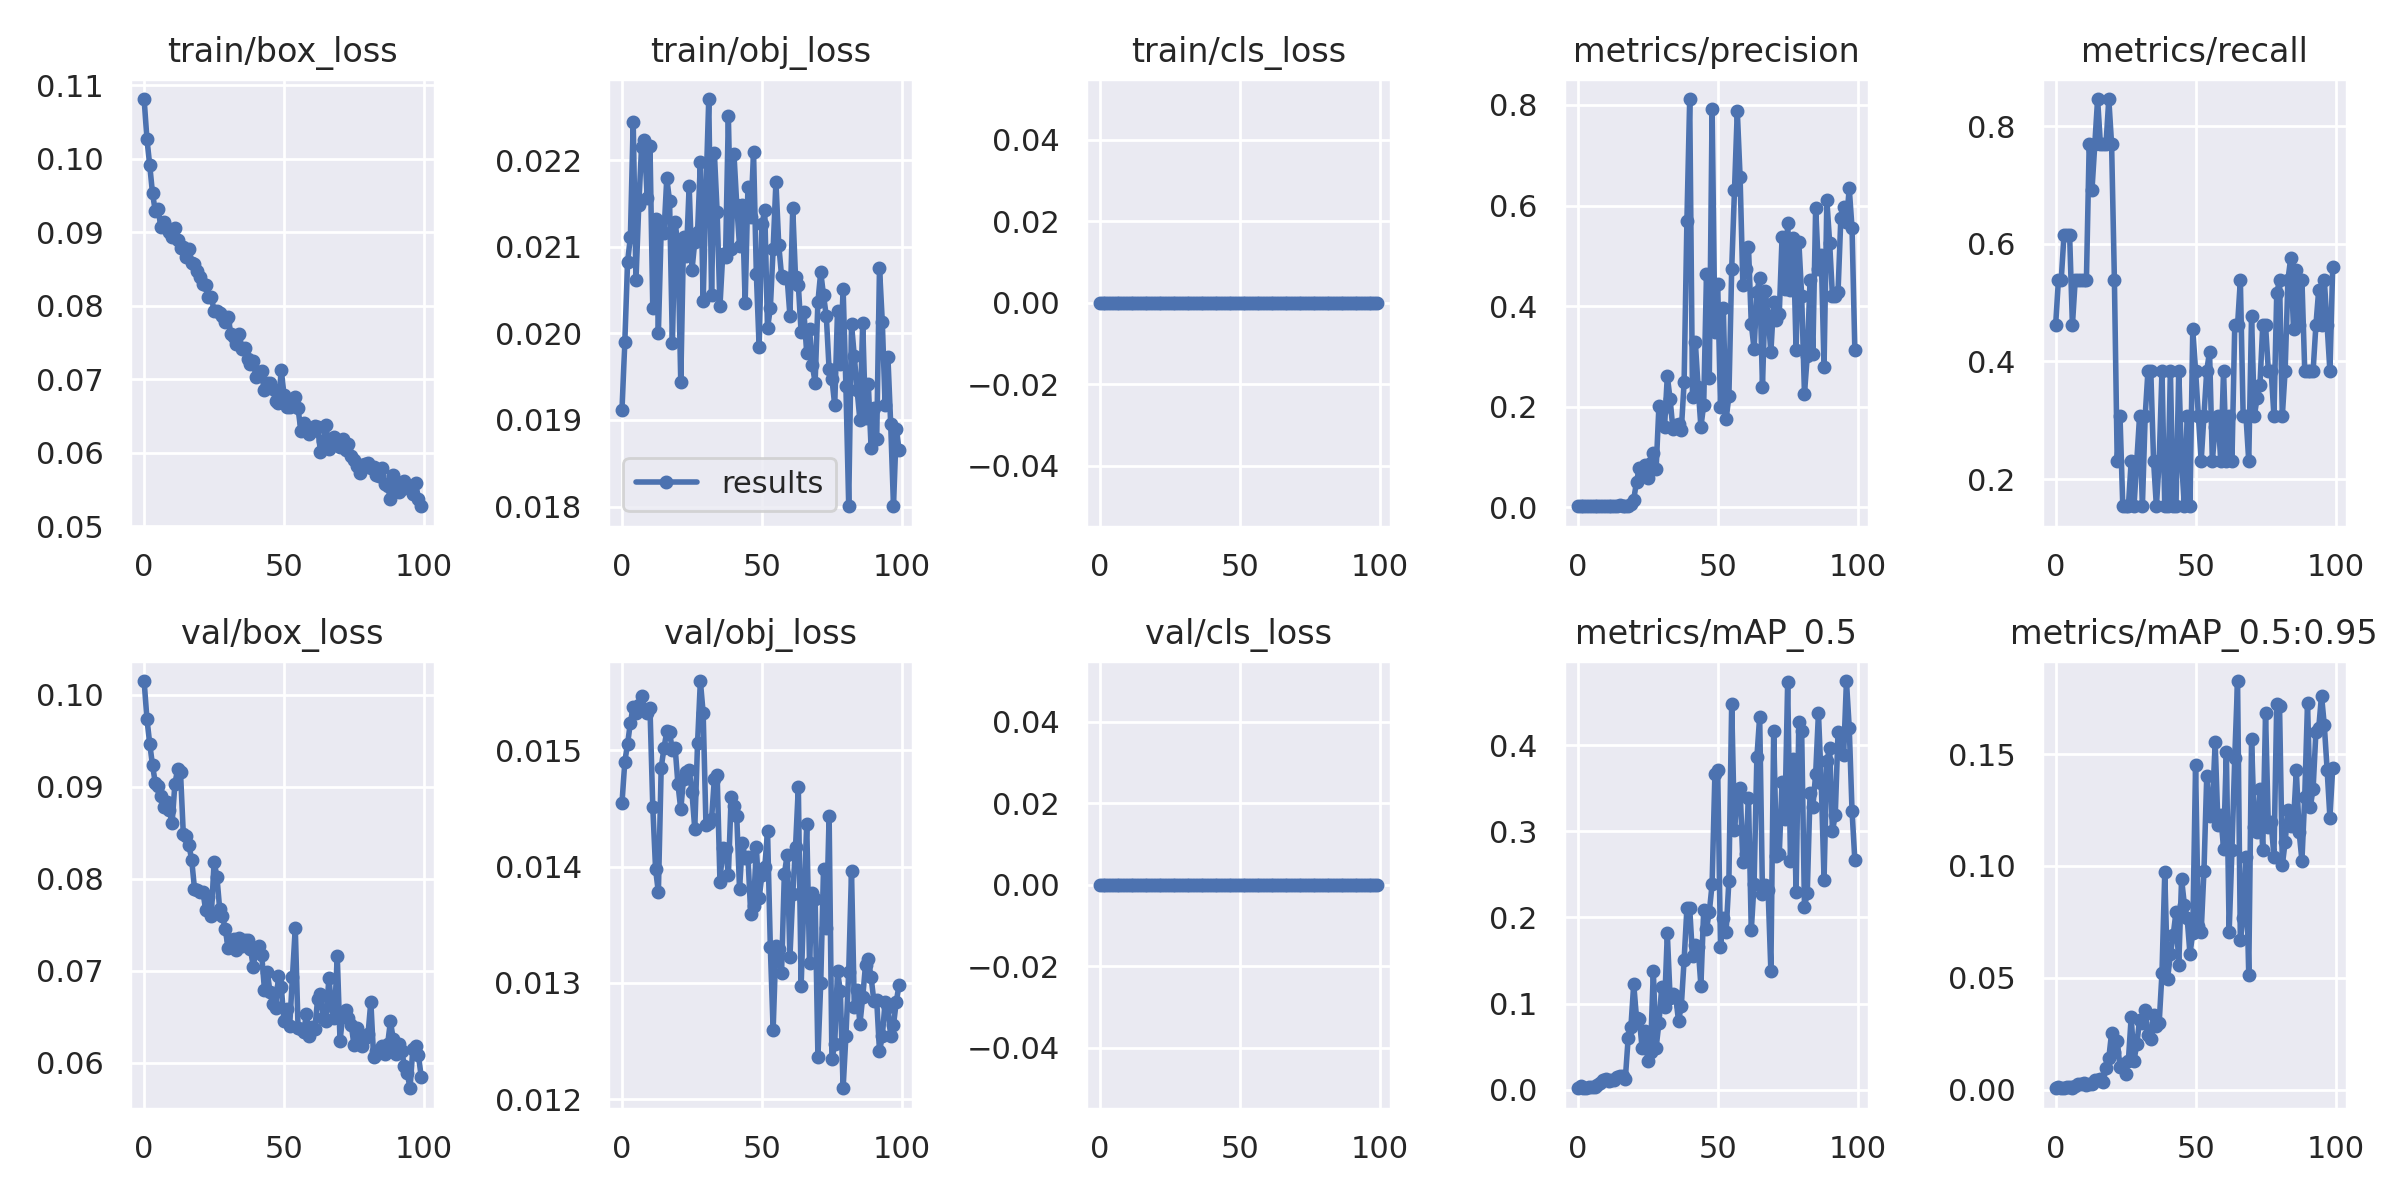

Source data for this figure (header and first rows):
epoch, train/box_loss, train/obj_loss, train/cls_loss, metrics/precision, metrics/recall, metrics/mAP_0.5, metrics/mAP_0.5:0.95, val/box_loss, val/obj_loss, val/cls_loss, x/lr0, x/lr1, x/lr2
0, 0.1081, 0.01912, 0, 0.002, 0.4615, 0.001711, 0.0007623, 0.1015, 0.01455, 0, 0.0874, 0.0014, 0.0014
1, 0.1027, 0.01989, 0, 0.002333, 0.5385, 0.004198, 0.001313, 0.09739, 0.0149, 0, 0.07387, 0.002871, 0.002871
2, 0.09911, 0.02083, 0, 0.002333, 0.5385, 0.002201, 0.0006843, 0.09468, 0.01506, 0, 0.06031, 0.004313, 0.004313
3, 0.09529, 0.02111, 0, 0.002667, 0.6154, 0.002529, 0.0008167, 0.09233, 0.01524, 0, 0.04673, 0.005725, 0.005725
4, 0.09285, 0.02244, 0, 0.002667, 0.6154, 0.00269, 0.001077, 0.09038, 0.01537, 0, 0.03311, 0.007107, 0.007107
5, 0.09314, 0.02062, 0, 0.002667, 0.6154, 0.002877, 0.001026, 0.09006, 0.01532, 0, 0.01946, 0.008459, 0.008459
6, 0.09069, 0.02149, 0, 0.002, 0.4615, 0.002676, 0.0009355, 0.08897, 0.01539, 0, 0.009406, 0.009406, 0.009406
7, 0.09136, 0.02216, 0, 0.002333, 0.5385, 0.005895, 0.001772, 0.08783, 0.01547, 0, 0.009406, 0.009406, 0.009406
8, 0.09057, 0.02224, 0, 0.002333, 0.5385, 0.007353, 0.002367, 0.08834, 0.01535, 0, 0.009307, 0.009307, 0.009307
9, 0.09001, 0.02157, 0, 0.002333, 0.5385, 0.01086, 0.002761, 0.08743, 0.01532, 0, 0.009208, 0.009208, 0.009208
10, 0.08939, 0.02217, 0, 0.002333, 0.5385, 0.01213, 0.003251, 0.08604, 0.01536, 0, 0.009109, 0.009109, 0.009109
11, 0.09052, 0.02029, 0, 0.002333, 0.5385, 0.01, 0.002235, 0.09032, 0.01451, 0, 0.00901, 0.00901, 0.00901
12, 0.08893, 0.02132, 0, 0.003333, 0.7692, 0.01179, 0.002438, 0.09193, 0.01398, 0, 0.008911, 0.008911, 0.008911
13, 0.08779, 0.02001, 0, 0.003, 0.6923, 0.01155, 0.002505, 0.09157, 0.01378, 0, 0.008812, 0.008812, 0.008812
14, 0.088, 0.02119, 0, 0.003333, 0.7692, 0.01444, 0.004354, 0.08485, 0.01485, 0, 0.008713, 0.008713, 0.008713
15, 0.08664, 0.02116, 0, 0.003667, 0.8461, 0.01583, 0.004205, 0.08461, 0.01502, 0, 0.008614, 0.008614, 0.008614
16, 0.0877, 0.02179, 0, 0.003333, 0.7692, 0.01609, 0.00477, 0.0837, 0.01516, 0, 0.008515, 0.008515, 0.008515
17, 0.08581, 0.02153, 0, 0.003333, 0.7692, 0.01251, 0.003411, 0.08203, 0.01516, 0, 0.008416, 0.008416, 0.008416
18, 0.08572, 0.01989, 0, 0.003333, 0.7692, 0.05957, 0.009922, 0.07892, 0.015, 0, 0.008317, 0.008317, 0.008317
19, 0.08474, 0.02128, 0, 0.006715, 0.8461, 0.07328, 0.01408, 0.07875, 0.01502, 0, 0.008218, 0.008218, 0.008218
20, 0.08387, 0.021, 0, 0.01522, 0.7692, 0.1225, 0.02546, 0.07854, 0.01471, 0, 0.008119, 0.008119, 0.008119
21, 0.0829, 0.01943, 0, 0.05114, 0.5385, 0.08323, 0.01666, 0.07861, 0.01449, 0, 0.00802, 0.00802, 0.00802
22, 0.08277, 0.02111, 0, 0.07746, 0.2308, 0.08219, 0.02189, 0.07656, 0.01476, 0, 0.007921, 0.007921, 0.007921
23, 0.08118, 0.0209, 0, 0.06448, 0.3077, 0.04823, 0.01021, 0.07796, 0.01481, 0, 0.007822, 0.007822, 0.007822
24, 0.08123, 0.02171, 0, 0.0844, 0.1538, 0.06872, 0.01163, 0.076, 0.01483, 0, 0.007723, 0.007723, 0.007723
25, 0.07928, 0.02073, 0, 0.05802, 0.1538, 0.03386, 0.00707, 0.08183, 0.01464, 0, 0.007624, 0.007624, 0.007624
26, 0.0793, 0.02106, 0, 0.08861, 0.1538, 0.04386, 0.01308, 0.08024, 0.01432, 0, 0.007525, 0.007525, 0.007525
27, 0.07898, 0.02117, 0, 0.1086, 0.2308, 0.1375, 0.03251, 0.0767, 0.01506, 0, 0.007426, 0.007426, 0.007426
28, 0.07854, 0.02198, 0, 0.07627, 0.1538, 0.04863, 0.01308, 0.07592, 0.01559, 0, 0.007327, 0.007327, 0.007327
29, 0.07779, 0.02037, 0, 0.2006, 0.2308, 0.07744, 0.02034, 0.07449, 0.01532, 0, 0.007228, 0.007228, 0.007228
30, 0.07841, 0.02165, 0, 0.1936, 0.3077, 0.1187, 0.03128, 0.07249, 0.01436, 0, 0.007129, 0.007129, 0.007129
31, 0.0762, 0.02271, 0, 0.1586, 0.1538, 0.09555, 0.02994, 0.0733, 0.01438, 0, 0.00703, 0.00703, 0.00703
32, 0.07569, 0.02044, 0, 0.2609, 0.3077, 0.1813, 0.03578, 0.07346, 0.01441, 0, 0.006931, 0.006931, 0.006931
33, 0.07482, 0.02209, 0, 0.2147, 0.3846, 0.1068, 0.02439, 0.07229, 0.01475, 0, 0.006832, 0.006832, 0.006832
34, 0.07612, 0.0214, 0, 0.1555, 0.3846, 0.1115, 0.02251, 0.07354, 0.01479, 0, 0.006733, 0.006733, 0.006733
35, 0.07415, 0.02031, 0, 0.1642, 0.2308, 0.1082, 0.0335, 0.07269, 0.01387, 0, 0.006634, 0.006634, 0.006634
36, 0.07421, 0.02091, 0, 0.1653, 0.1538, 0.08005, 0.0283, 0.07337, 0.01416, 0, 0.006535, 0.006535, 0.006535
37, 0.07276, 0.02089, 0, 0.1535, 0.2308, 0.09703, 0.02986, 0.07331, 0.01415, 0, 0.006436, 0.006436, 0.006436
38, 0.07209, 0.02251, 0, 0.2482, 0.3846, 0.1505, 0.0522, 0.07235, 0.01392, 0, 0.006337, 0.006337, 0.006337
39, 0.07246, 0.02097, 0, 0.5688, 0.1538, 0.2106, 0.09722, 0.07045, 0.0146, 0, 0.006238, 0.006238, 0.006238
40, 0.07025, 0.02207, 0, 0.8117, 0.1538, 0.2107, 0.04963, 0.07252, 0.01452, 0, 0.006139, 0.006139, 0.006139
41, 0.07099, 0.02149, 0, 0.2199, 0.3846, 0.1546, 0.06048, 0.07273, 0.01443, 0, 0.00604, 0.00604, 0.00604
42, 0.0711, 0.021, 0, 0.3295, 0.1538, 0.1683, 0.06902, 0.07176, 0.01381, 0, 0.005941, 0.005941, 0.005941
43, 0.0685, 0.02148, 0, 0.2388, 0.1538, 0.166, 0.07935, 0.06793, 0.01421, 0, 0.005842, 0.005842, 0.005842
44, 0.0695, 0.02036, 0, 0.1601, 0.3846, 0.1208, 0.05564, 0.0699, 0.01408, 0, 0.005743, 0.005743, 0.005743
45, 0.06946, 0.02169, 0, 0.2032, 0.2308, 0.2084, 0.09416, 0.06764, 0.01408, 0, 0.005644, 0.005644, 0.005644
46, 0.06865, 0.02135, 0, 0.4644, 0.1538, 0.187, 0.08275, 0.06634, 0.01359, 0, 0.005545, 0.005545, 0.005545
47, 0.06705, 0.02209, 0, 0.2564, 0.3077, 0.2061, 0.0767, 0.06598, 0.01366, 0, 0.005446, 0.005446, 0.005446
48, 0.0668, 0.02069, 0, 0.7915, 0.1538, 0.2383, 0.06068, 0.06938, 0.01417, 0, 0.005347, 0.005347, 0.005347
49, 0.07128, 0.01984, 0, 0.3493, 0.4546, 0.3662, 0.07019, 0.06827, 0.01373, 0, 0.005248, 0.005248, 0.005248
50, 0.06782, 0.02126, 0, 0.4435, 0.3846, 0.3709, 0.145, 0.06449, 0.01393, 0, 0.005149, 0.005149, 0.005149
51, 0.06617, 0.02142, 0, 0.1992, 0.3077, 0.1658, 0.07309, 0.06588, 0.01399, 0, 0.00505, 0.00505, 0.00505
52, 0.06628, 0.02006, 0, 0.3967, 0.2308, 0.1987, 0.07055, 0.064, 0.0143, 0, 0.004951, 0.004951, 0.004951
53, 0.06716, 0.02029, 0, 0.1747, 0.3077, 0.1832, 0.09783, 0.06936, 0.01331, 0, 0.004852, 0.004852, 0.004852
54, 0.06761, 0.02098, 0, 0.2205, 0.3846, 0.2424, 0.1404, 0.07466, 0.0126, 0, 0.004753, 0.004753, 0.004753
55, 0.06602, 0.02175, 0, 0.4734, 0.4164, 0.4478, 0.1225, 0.06379, 0.01332, 0, 0.004654, 0.004654, 0.004654
56, 0.063, 0.02102, 0, 0.63, 0.2308, 0.3009, 0.1263, 0.06367, 0.01329, 0, 0.004555, 0.004555, 0.004555
57, 0.06403, 0.02067, 0, 0.7881, 0.2893, 0.3443, 0.1553, 0.06334, 0.01308, 0, 0.004456, 0.004456, 0.004456
58, 0.06305, 0.02064, 0, 0.6569, 0.3077, 0.3505, 0.1183, 0.06531, 0.01393, 0, 0.004357, 0.004357, 0.004357
59, 0.06255, 0.02064, 0, 0.4416, 0.2308, 0.2641, 0.1228, 0.06294, 0.0141, 0, 0.004258, 0.004258, 0.004258
... 40 more rows
